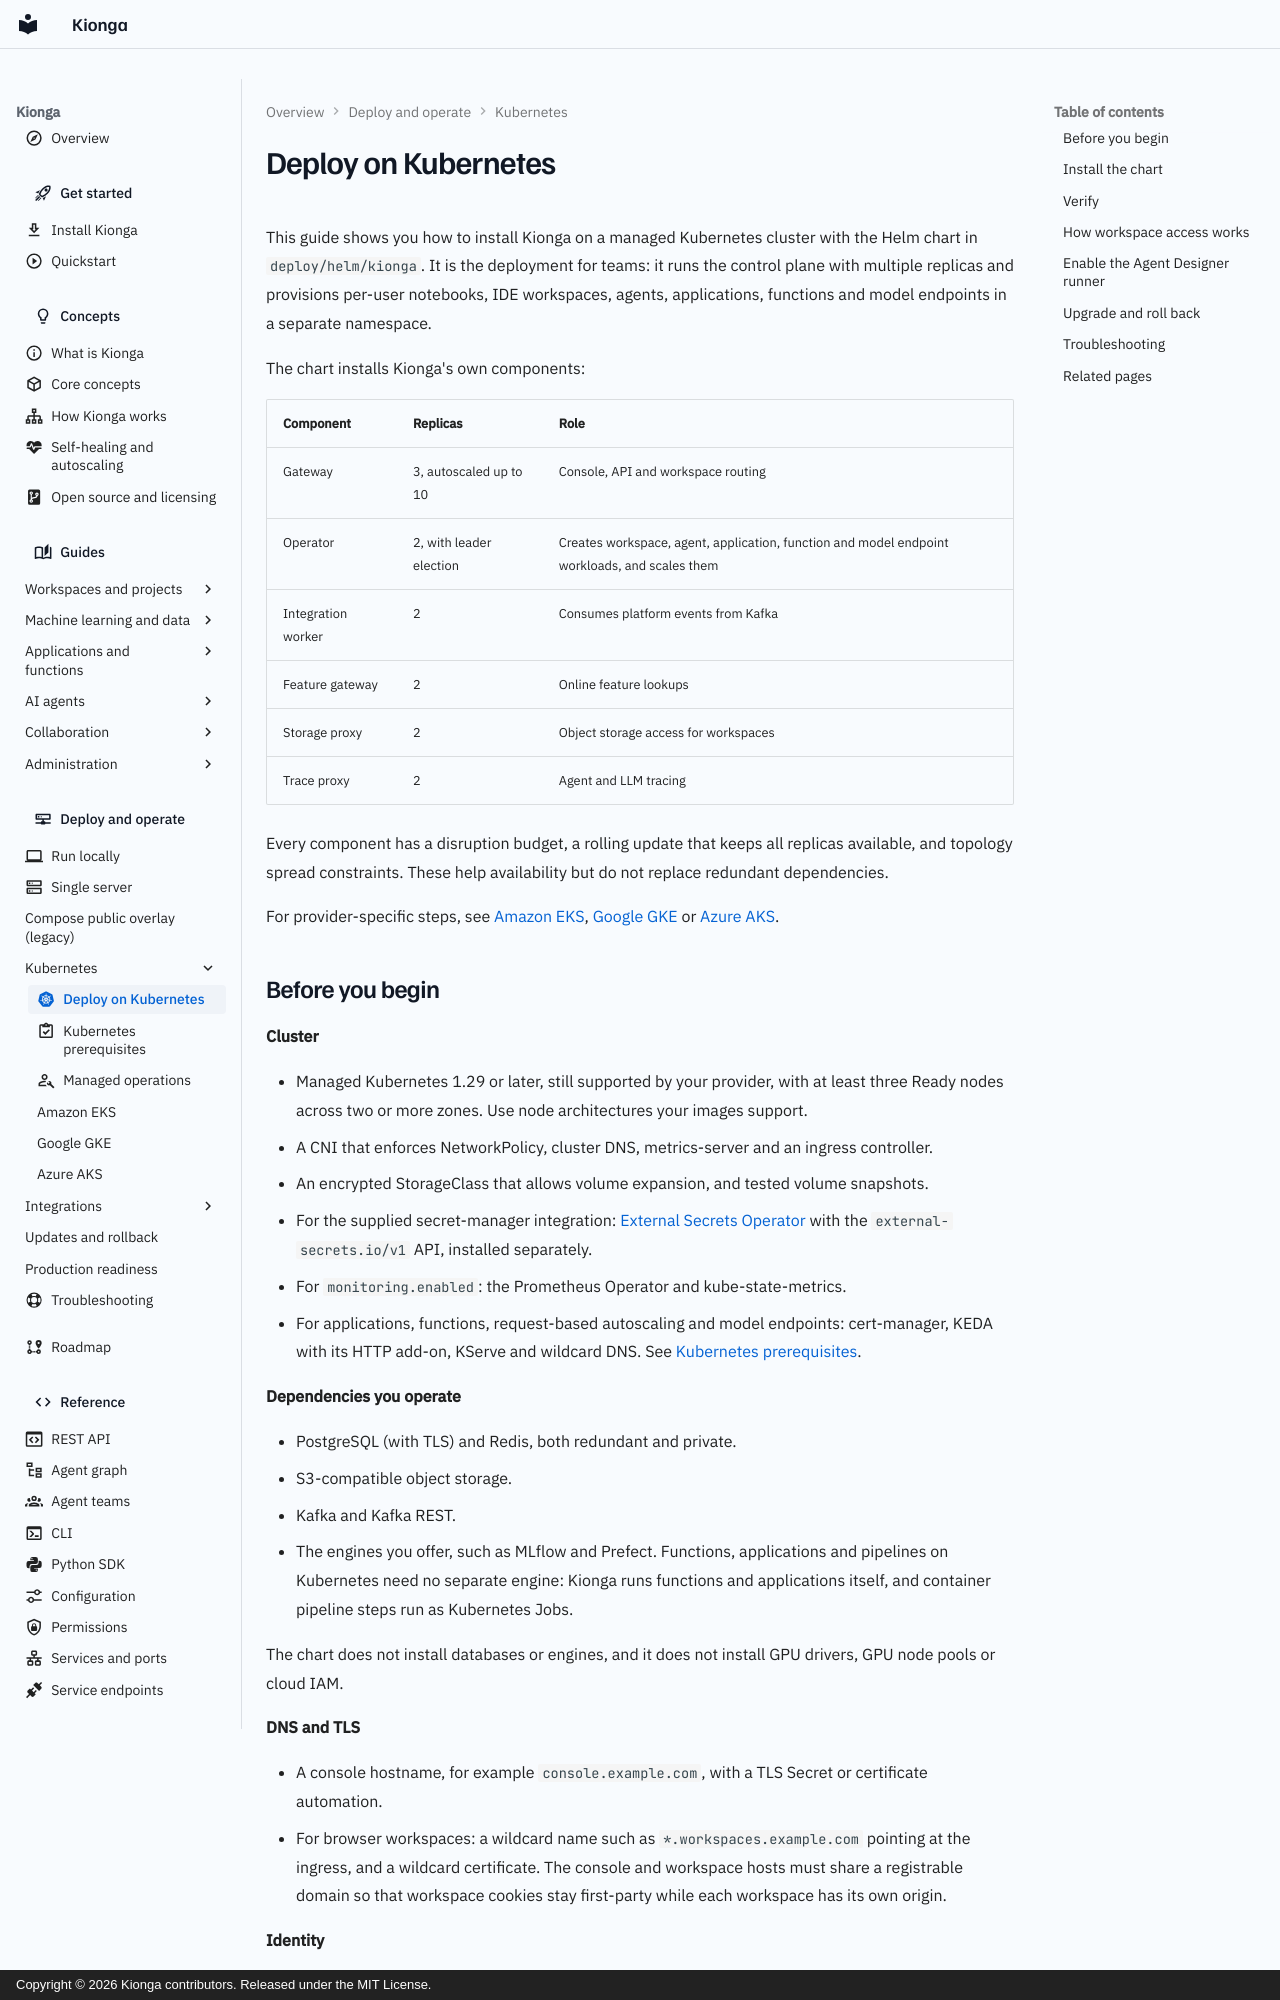

repository: kiongahq/docs · page: operations/managed-kubernetes/index.html · generator: mkdocs · copyright: Copyright © 2026 Kionga contributors. Released under the MIT License.

---
icon: material/kubernetes
description: Install Kionga on a managed Kubernetes cluster with the Helm chart, external dependencies, private images and secrets from your secret manager.
---

# Deploy on Kubernetes

This guide shows you how to install Kionga on a managed Kubernetes cluster with
the Helm chart in `deploy/helm/kionga`. It is the deployment for teams: it runs
the control plane with multiple replicas and provisions per-user notebooks,
IDE workspaces, agents, applications, functions and model endpoints in a separate
namespace.

The chart installs Kionga's own components:

| Component | Replicas | Role |
| --- | --- | --- |
| Gateway | 3, autoscaled up to 10 | Console, API and workspace routing |
| Operator | 2, with leader election | Creates workspace, agent, application, function and model endpoint workloads, and scales them |
| Integration worker | 2 | Consumes platform events from Kafka |
| Feature gateway | 2 | Online feature lookups |
| Storage proxy | 2 | Object storage access for workspaces |
| Trace proxy | 2 | Agent and LLM tracing |

Every component has a disruption budget, a rolling update that keeps all
replicas available, and topology spread constraints. These help availability
but do not replace redundant dependencies.

For provider-specific steps, see [Amazon EKS](providers/aws-eks.md),
[Google GKE](providers/gcp-gke.md) or [Azure AKS](providers/azure-aks.md).
